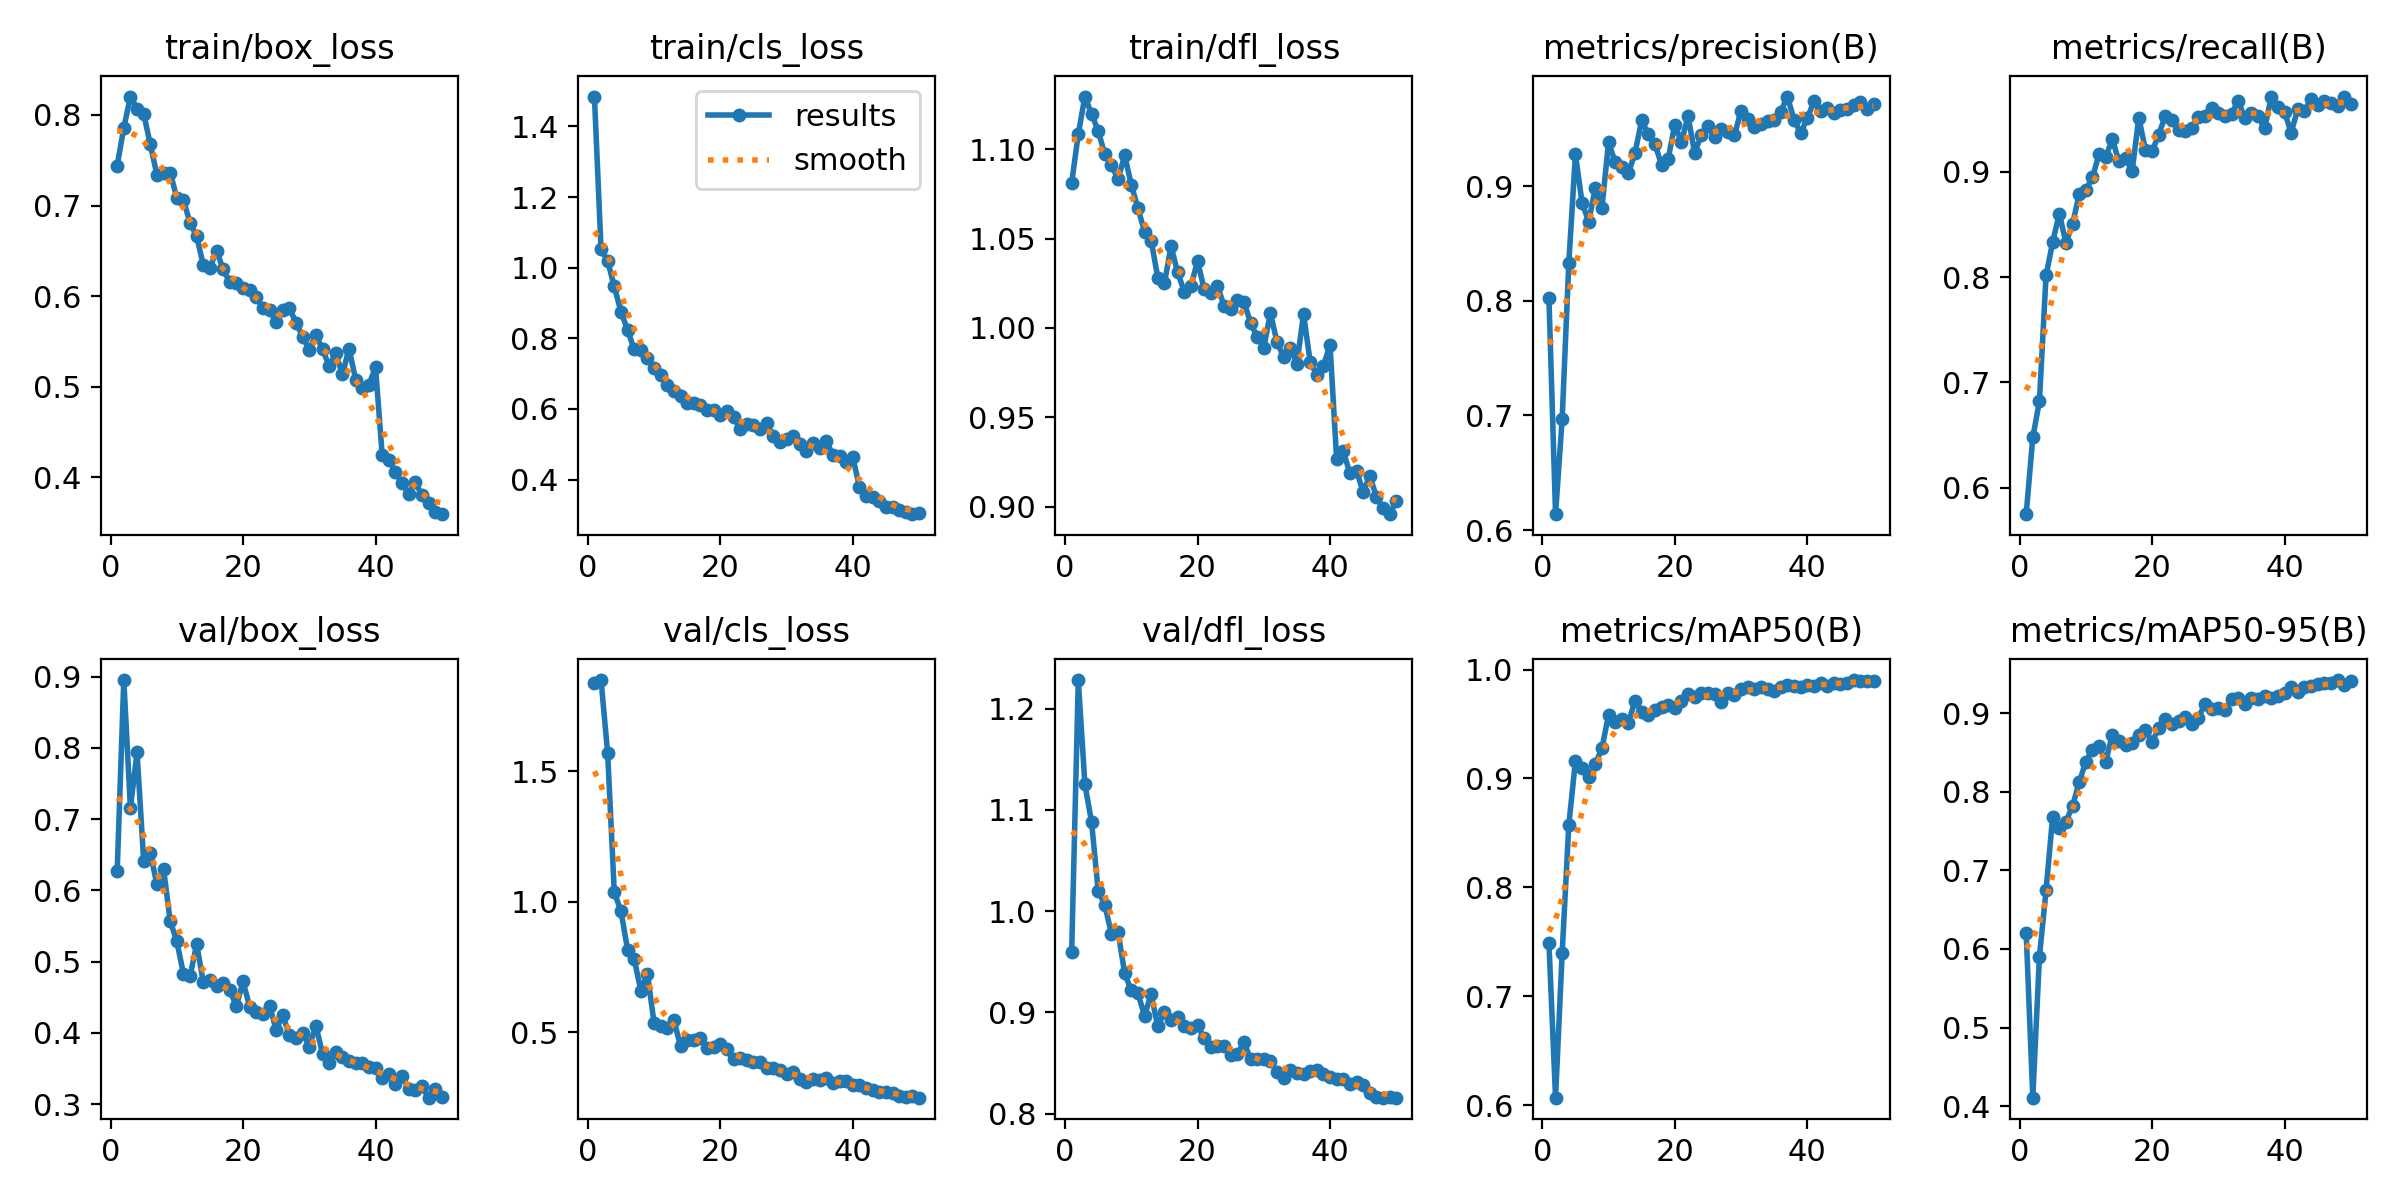

The table this chart was drawn from, first rows:
epoch, time, train/box_loss, train/cls_loss, train/dfl_loss, metrics/precision(B), metrics/recall(B), metrics/mAP50(B), metrics/mAP50-95(B), val/box_loss, val/cls_loss, val/dfl_loss, lr/pg0, lr/pg1, lr/pg2
1, 281.9, 0.744, 1.485, 1.081, 0.8029, 0.5749, 0.749, 0.6209, 0.6265, 1.837, 0.9601, 0.0006515, 0.0006515, 0.0006515
2, 572, 0.7857, 1.052, 1.108, 0.6138, 0.6478, 0.6069, 0.4107, 0.8951, 1.849, 1.228, 0.001292, 0.001292, 0.001292
3, 864.9, 0.8202, 1.019, 1.129, 0.6972, 0.6822, 0.7398, 0.5902, 0.7159, 1.568, 1.125, 0.001906, 0.001906, 0.001906
4, 1150, 0.807, 0.9467, 1.12, 0.8328, 0.8016, 0.8572, 0.6744, 0.7934, 1.036, 1.088, 0.001881, 0.001881, 0.001881
5, 1446, 0.8013, 0.8753, 1.11, 0.9279, 0.8333, 0.9161, 0.7685, 0.6415, 0.9649, 1.02, 0.001842, 0.001842, 0.001842
6, 1738, 0.7674, 0.824, 1.097, 0.8857, 0.8603, 0.91, 0.7533, 0.653, 0.8169, 1.006, 0.001802, 0.001802, 0.001802
7, 2027, 0.7339, 0.7684, 1.091, 0.869, 0.8326, 0.9016, 0.762, 0.6083, 0.7813, 0.9777, 0.001762, 0.001762, 0.001762
8, 2331, 0.736, 0.7669, 1.083, 0.8985, 0.8502, 0.9137, 0.782, 0.6302, 0.6595, 0.9796, 0.001723, 0.001723, 0.001723
9, 2630, 0.7363, 0.7441, 1.096, 0.881, 0.8785, 0.9275, 0.8119, 0.5571, 0.7244, 0.9385, 0.001683, 0.001683, 0.001683
10, 2936, 0.7087, 0.716, 1.08, 0.9382, 0.8826, 0.9584, 0.8384, 0.5286, 0.5354, 0.9216, 0.001644, 0.001644, 0.001644
11, 3254, 0.706, 0.6951, 1.067, 0.9212, 0.8947, 0.9519, 0.8531, 0.4832, 0.5222, 0.9188, 0.001604, 0.001604, 0.001604
12, 3554, 0.681, 0.667, 1.054, 0.917, 0.9167, 0.9545, 0.8589, 0.4793, 0.5174, 0.8968, 0.001564, 0.001564, 0.001564
13, 3839, 0.6661, 0.651, 1.049, 0.9112, 0.9137, 0.9512, 0.838, 0.5248, 0.5471, 0.9177, 0.001525, 0.001525, 0.001525
14, 4132, 0.6343, 0.6379, 1.028, 0.9294, 0.9312, 0.9714, 0.8726, 0.471, 0.4459, 0.8861, 0.001485, 0.001485, 0.001485
15, 4437, 0.631, 0.6174, 1.025, 0.9574, 0.9099, 0.9614, 0.865, 0.4746, 0.4704, 0.9005, 0.001446, 0.001446, 0.001446
16, 4723, 0.6504, 0.6166, 1.046, 0.9455, 0.913, 0.9582, 0.8601, 0.466, 0.4697, 0.8925, 0.001406, 0.001406, 0.001406
17, 5025, 0.6296, 0.6115, 1.031, 0.9366, 0.9008, 0.9624, 0.862, 0.4707, 0.4793, 0.8952, 0.001366, 0.001366, 0.001366
18, 5329, 0.6153, 0.5977, 1.02, 0.9188, 0.9514, 0.9653, 0.8728, 0.4596, 0.4396, 0.886, 0.001327, 0.001327, 0.001327
19, 5633, 0.6141, 0.5968, 1.024, 0.9238, 0.9211, 0.9674, 0.8793, 0.4375, 0.4419, 0.8847, 0.001287, 0.001287, 0.001287
20, 5931, 0.609, 0.5831, 1.037, 0.9538, 0.9194, 0.965, 0.8633, 0.4722, 0.4565, 0.887, 0.001248, 0.001248, 0.001248
21, 6213, 0.6064, 0.5929, 1.022, 0.9382, 0.9352, 0.9708, 0.881, 0.4368, 0.4349, 0.8745, 0.001208, 0.001208, 0.001208
22, 6493, 0.5993, 0.5762, 1.019, 0.9612, 0.953, 0.9777, 0.8923, 0.43, 0.3956, 0.866, 0.001168, 0.001168, 0.001168
23, 6775, 0.5868, 0.5428, 1.024, 0.9291, 0.9494, 0.975, 0.8861, 0.4268, 0.4009, 0.8664, 0.001129, 0.001129, 0.001129
24, 7056, 0.5849, 0.5574, 1.012, 0.9446, 0.9393, 0.9787, 0.8907, 0.4385, 0.3936, 0.8663, 0.001089, 0.001089, 0.001089
25, 7336, 0.571, 0.5556, 1.011, 0.9527, 0.9385, 0.9788, 0.8951, 0.4045, 0.3847, 0.8583, 0.00105, 0.00105, 0.00105
26, 7619, 0.5844, 0.5438, 1.016, 0.9428, 0.9413, 0.9773, 0.8861, 0.4248, 0.3874, 0.8585, 0.00101, 0.00101, 0.00101
27, 7902, 0.5867, 0.5591, 1.015, 0.9495, 0.9519, 0.9706, 0.8941, 0.3968, 0.3635, 0.8705, 0.0009704, 0.0009704, 0.0009704
28, 8187, 0.5709, 0.5225, 1.003, 0.9476, 0.9526, 0.9788, 0.912, 0.3936, 0.3612, 0.8537, 0.0009308, 0.0009308, 0.0009308
29, 8472, 0.5552, 0.5073, 0.995, 0.9443, 0.961, 0.9766, 0.906, 0.4003, 0.3571, 0.8544, 0.0008912, 0.0008912, 0.0008912
30, 8757, 0.5409, 0.5135, 0.989, 0.9659, 0.9555, 0.982, 0.9064, 0.3807, 0.3389, 0.8541, 0.0008516, 0.0008516, 0.0008516
31, 9039, 0.5573, 0.5221, 1.008, 0.9589, 0.9534, 0.9843, 0.9043, 0.4099, 0.3484, 0.8521, 0.000812, 0.000812, 0.000812
32, 9320, 0.5414, 0.5014, 0.9921, 0.9516, 0.9549, 0.9824, 0.9182, 0.371, 0.3227, 0.8412, 0.0007724, 0.0007724, 0.0007724
33, 9601, 0.5231, 0.4817, 0.9838, 0.9541, 0.9676, 0.984, 0.9188, 0.3574, 0.3101, 0.8354, 0.0007328, 0.0007328, 0.0007328
34, 9881, 0.5371, 0.5042, 0.989, 0.9572, 0.951, 0.9822, 0.9114, 0.3733, 0.3219, 0.8434, 0.0006932, 0.0006932, 0.0006932
35, 10163, 0.5137, 0.4884, 0.98, 0.9574, 0.9555, 0.9807, 0.9192, 0.366, 0.3167, 0.84, 0.0006536, 0.0006536, 0.0006536
36, 10444, 0.5422, 0.5093, 1.008, 0.9651, 0.9527, 0.9839, 0.9185, 0.361, 0.325, 0.839, 0.000614, 0.000614, 0.000614
37, 10725, 0.508, 0.4693, 0.9811, 0.9782, 0.9413, 0.986, 0.9217, 0.3572, 0.307, 0.8424, 0.0005744, 0.0005744, 0.0005744
38, 11005, 0.4993, 0.4653, 0.9738, 0.9581, 0.971, 0.9845, 0.9194, 0.3574, 0.3115, 0.8431, 0.0005348, 0.0005348, 0.0005348
39, 11284, 0.5024, 0.4508, 0.9788, 0.9462, 0.9612, 0.9843, 0.9222, 0.3524, 0.3134, 0.8386, 0.0004952, 0.0004952, 0.0004952
40, 11565, 0.5215, 0.464, 0.9906, 0.9594, 0.9568, 0.9861, 0.9261, 0.3515, 0.2967, 0.8361, 0.0004556, 0.0004556, 0.0004556
41, 11846, 0.4253, 0.3792, 0.9266, 0.974, 0.9373, 0.9845, 0.9338, 0.3373, 0.2988, 0.8344, 0.000416, 0.000416, 0.000416
42, 12126, 0.4193, 0.3546, 0.9312, 0.9656, 0.9595, 0.9872, 0.9271, 0.343, 0.2865, 0.8346, 0.0003764, 0.0003764, 0.0003764
43, 12409, 0.4066, 0.3515, 0.9187, 0.9682, 0.9575, 0.9849, 0.9334, 0.3285, 0.2776, 0.8297, 0.0003368, 0.0003368, 0.0003368
44, 12689, 0.3935, 0.3403, 0.9202, 0.9638, 0.9689, 0.9875, 0.9343, 0.3393, 0.2694, 0.8308, 0.0002972, 0.0002972, 0.0002972
45, 12968, 0.3821, 0.322, 0.9083, 0.9666, 0.9636, 0.9868, 0.9374, 0.3214, 0.2717, 0.8281, 0.0002576, 0.0002576, 0.0002576
46, 13252, 0.3948, 0.3213, 0.9174, 0.9676, 0.9672, 0.9873, 0.9379, 0.3196, 0.267, 0.8207, 0.000218, 0.000218, 0.000218
47, 13535, 0.3804, 0.3142, 0.9056, 0.9707, 0.9656, 0.9903, 0.938, 0.3251, 0.2562, 0.8168, 0.0001784, 0.0001784, 0.0001784
48, 13820, 0.3721, 0.3088, 0.8992, 0.9734, 0.963, 0.9899, 0.9423, 0.3092, 0.2505, 0.8157, 0.0001388, 0.0001388, 0.0001388
49, 14105, 0.3623, 0.3019, 0.8959, 0.9677, 0.9715, 0.9894, 0.9362, 0.3215, 0.2548, 0.8166, 9.92e-05, 9.92e-05, 9.92e-05
50, 14388, 0.3595, 0.3056, 0.9034, 0.9715, 0.9645, 0.9891, 0.9407, 0.3101, 0.2493, 0.8157, 5.96e-05, 5.96e-05, 5.96e-05
